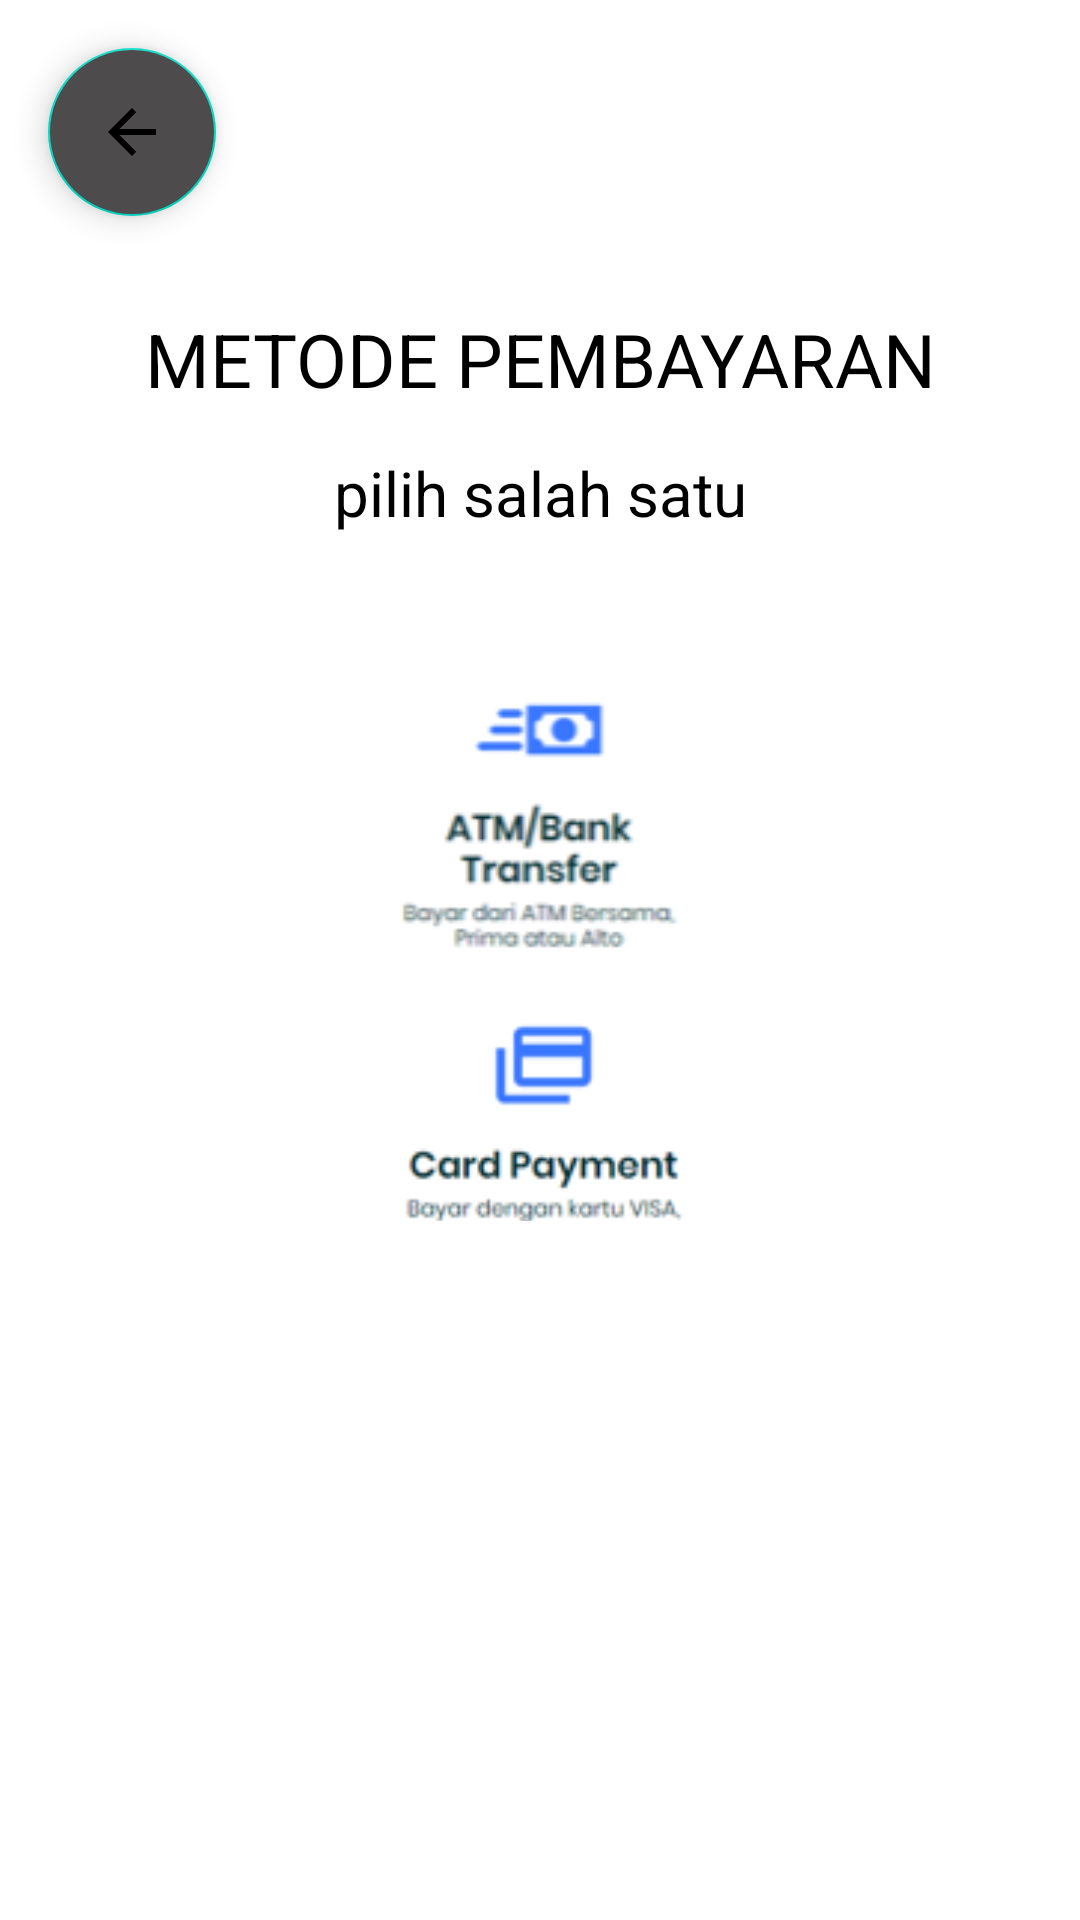

Reconstruct the res/layout file that produces this screen, plus the resources it refers to.
<!-- AndroidManifest.xml: application theme Theme.Project_designui -->
<!-- res/layout/activity_main6.xml -->
<?xml version="1.0" encoding="utf-8"?>
<androidx.constraintlayout.widget.ConstraintLayout xmlns:android="http://schemas.android.com/apk/res/android"
    xmlns:app="http://schemas.android.com/apk/res-auto"
    xmlns:tools="http://schemas.android.com/tools"
    android:layout_width="match_parent"
    android:layout_height="match_parent"
    tools:context=".MainActivity6">

    <ImageView
        android:id="@+id/imageView24"
        android:layout_width="738dp"
        android:layout_height="1166dp"
        app:layout_constraintBottom_toBottomOf="parent"
        app:layout_constraintEnd_toEndOf="parent"
        app:layout_constraintStart_toStartOf="parent"
        app:layout_constraintTop_toTopOf="parent"
        app:srcCompat="@drawable/full" />

    <com.google.android.material.floatingactionbutton.FloatingActionButton
        android:id="@+id/floatingActionButton"
        android:layout_width="wrap_content"
        android:layout_height="wrap_content"
        android:layout_marginStart="16dp"
        android:layout_marginTop="16dp"
        android:layout_marginBottom="31dp"
        android:backgroundTint="@color/abutua"
        android:clickable="true"
        android:focusable="true"
        app:layout_constraintBottom_toTopOf="@+id/textView15"
        app:layout_constraintStart_toStartOf="parent"
        app:layout_constraintTop_toTopOf="parent"
        app:srcCompat="?attr/actionModeCloseDrawable"
        tools:ignore="SpeakableTextPresentCheck" />

    <TextView
        android:id="@+id/textView15"
        android:layout_width="wrap_content"
        android:layout_height="wrap_content"
        android:layout_marginTop="103dp"
        android:layout_marginBottom="14dp"
        android:text="METODE PEMBAYARAN"
        android:textColor="@color/black"
        android:textSize="12pt"
        app:layout_constraintBottom_toTopOf="@+id/textView16"
        app:layout_constraintEnd_toEndOf="parent"
        app:layout_constraintStart_toStartOf="parent"
        app:layout_constraintTop_toTopOf="parent" />

    <TextView
        android:id="@+id/textView16"
        android:layout_width="wrap_content"
        android:layout_height="wrap_content"
        android:layout_marginBottom="37dp"
        android:text="pilih salah satu"
        android:textColor="@color/black"
        android:textSize="10pt"
        app:layout_constraintBottom_toTopOf="@+id/gridLayout2"
        app:layout_constraintEnd_toEndOf="parent"
        app:layout_constraintStart_toStartOf="parent"
        app:layout_constraintTop_toBottomOf="@+id/textView15" />

    <ImageView
        android:id="@+id/imageView27"
        android:layout_width="match_parent"
        android:layout_height="46dp"
        android:layout_marginBottom="672dp"
        app:layout_constraintBottom_toBottomOf="parent"
        app:layout_constraintTop_toBottomOf="@+id/textView15"
        app:layout_constraintVertical_bias="1.0"
        app:srcCompat="@drawable/line5"
        tools:layout_editor_absoluteX="14dp" />

    <GridLayout
        android:id="@+id/gridLayout2"
        android:layout_width="121dp"
        android:layout_height="0dp"
        android:layout_marginBottom="233dp"
        android:columnCount="1"
        android:rowCount="4"
        app:layout_constraintBottom_toBottomOf="parent"
        app:layout_constraintEnd_toEndOf="@+id/imageView27"
        app:layout_constraintStart_toStartOf="@+id/imageView27"
        app:layout_constraintTop_toBottomOf="@+id/textView16">

        <ImageView
            android:id="@+id/imageView32"
            android:layout_width="wrap_content"
            android:layout_height="wrap_content"
            app:srcCompat="@drawable/atm" />

        <ImageView
            android:id="@+id/imageView33"
            android:layout_width="wrap_content"
            android:layout_height="wrap_content"
            app:srcCompat="@drawable/kartu_kredit" />

        <ImageView
            android:id="@+id/imageView34"
            android:layout_width="wrap_content"
            android:layout_height="wrap_content"
            app:srcCompat="@drawable/alfamart" />

        <ImageView
            android:id="@+id/imageView35"
            android:layout_width="match_parent"
            android:layout_height="wrap_content"
            app:srcCompat="@drawable/indomart" />
    </GridLayout>
</androidx.constraintlayout.widget.ConstraintLayout>
<!-- resources referenced by this layout -->
<resources>
  <color name="abutua">#FF4D4B4B</color>
  <color name="black">#FF000000</color>
  <!-- drawable alfamart: png bitmap (drawable, 6448 bytes) -->
  <!-- drawable atm: png bitmap (drawable, 7774 bytes) -->
  <!-- drawable indomart: png bitmap (drawable, 8022 bytes) -->
  <!-- drawable kartu_kredit: png bitmap (drawable, 8541 bytes) -->
  <!-- drawable line5: png bitmap (drawable, 279 bytes) -->
  <style name="Theme.Project_designui" parent="Theme.MaterialComponents.DayNight.DarkActionBar">
          
          <item name="colorPrimary">@color/purple_500</item>
          <item name="colorPrimaryVariant">@color/purple_700</item>
          <item name="colorOnPrimary">@color/white</item>
          
          <item name="colorSecondary">@color/teal_200</item>
          <item name="colorSecondaryVariant">@color/teal_700</item>
          <item name="colorOnSecondary">@color/black</item>
          
          <item name="android:statusBarColor">?attr/colorPrimaryVariant</item>
          
      </style>
  <color name="purple_500">#FF6200EE</color>
  <color name="purple_700">#FF3700B3</color>
  <color name="white">#FFFFFFFF</color>
  <color name="teal_200">#FF03DAC5</color>
  <color name="teal_700">#FF018786</color>
</resources>
